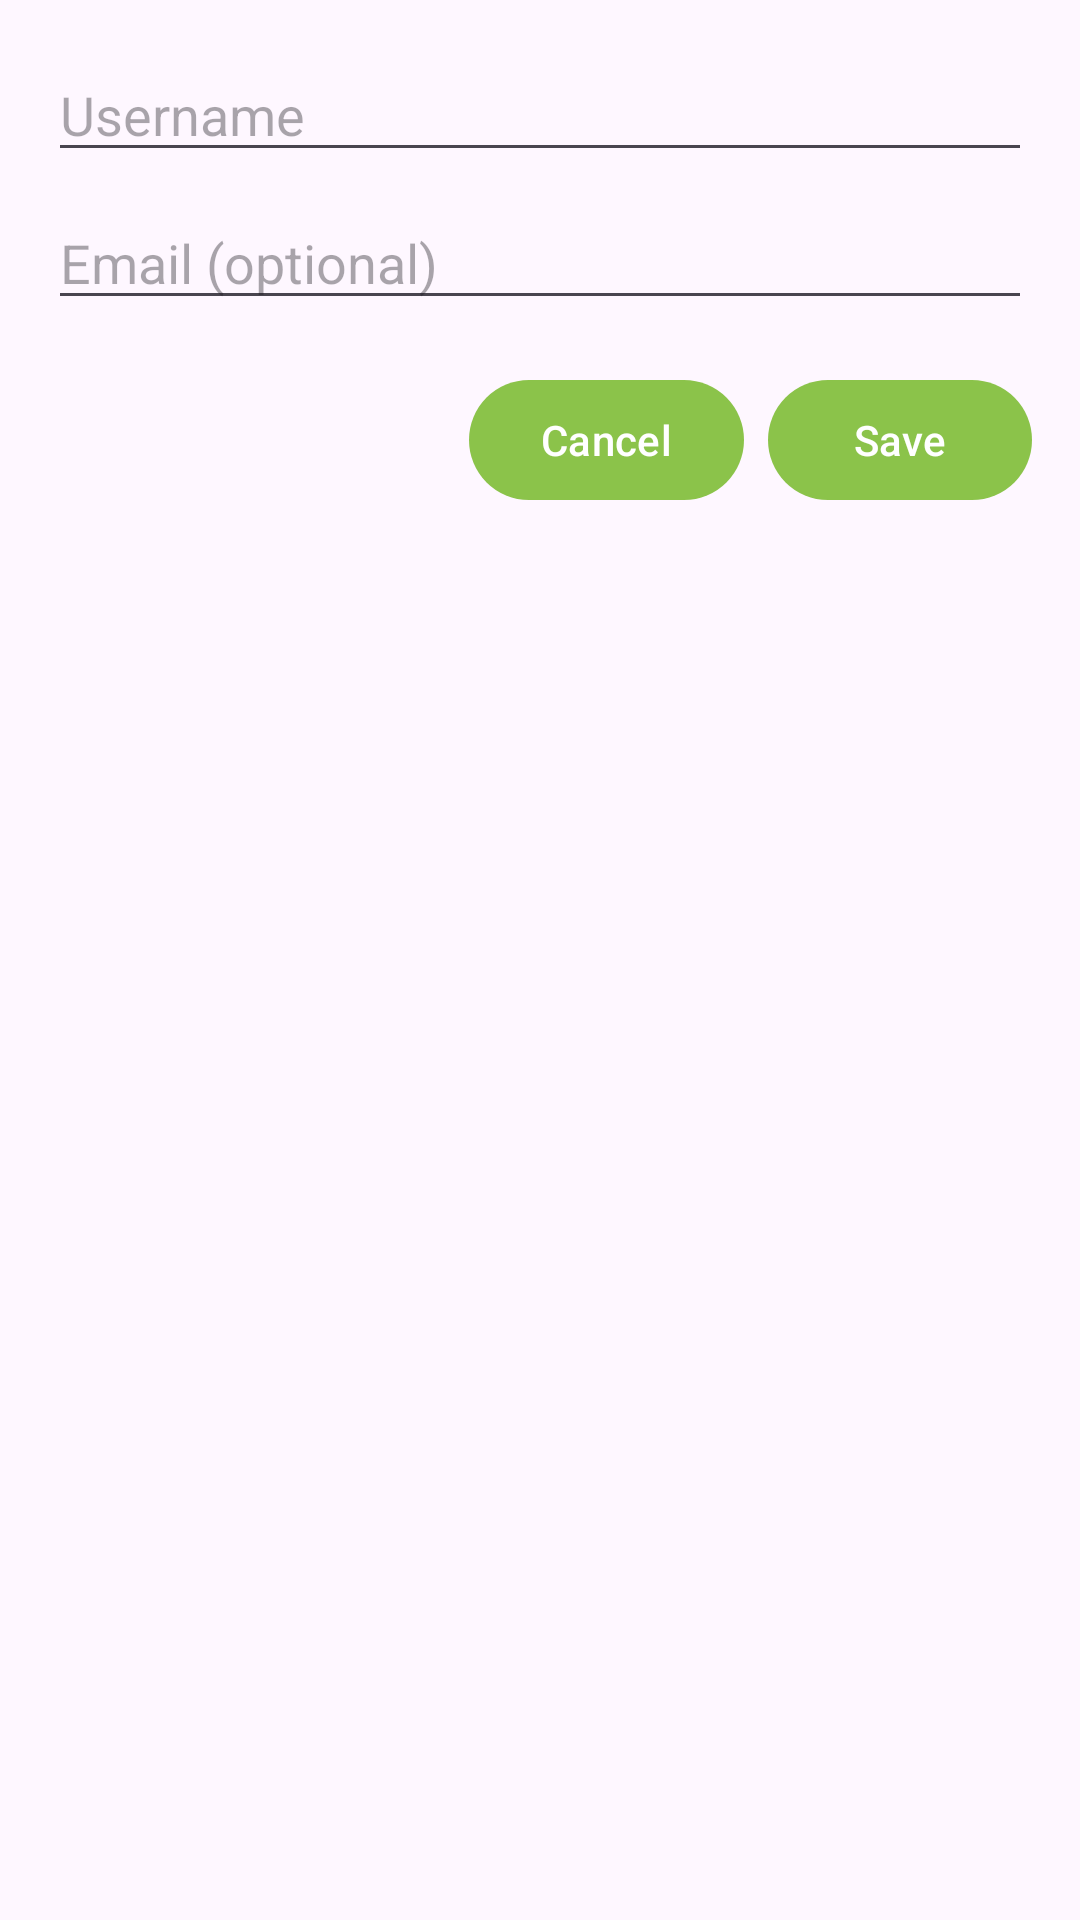

Produce the Android XML layout that renders to this screen, including the resource entries it uses.
<!-- AndroidManifest.xml: application theme Theme.SimpleLoginApplication -->
<!-- res/layout/dialog_edit_profile.xml -->
<?xml version="1.0" encoding="utf-8"?>
<androidx.constraintlayout.widget.ConstraintLayout
    xmlns:android="http://schemas.android.com/apk/res/android"
    xmlns:app="http://schemas.android.com/apk/res-auto"
    android:layout_width="match_parent"
    android:layout_height="wrap_content"
    android:padding="16dp">

    <EditText
        android:id="@+id/edit_username"
        android:layout_width="0dp"
        android:layout_height="wrap_content"
        android:hint="Username"
        android:inputType="text"
        android:contentDescription="Edit username"
        app:layout_constraintStart_toStartOf="parent"
        app:layout_constraintEnd_toEndOf="parent"
        app:layout_constraintTop_toTopOf="parent" />

    <EditText
        android:id="@+id/edit_email"
        android:layout_width="0dp"
        android:layout_height="wrap_content"
        android:hint="Email (optional)"
        android:inputType="textEmailAddress"
        android:layout_marginTop="8dp"
        android:contentDescription="Edit email"
        app:layout_constraintStart_toStartOf="parent"
        app:layout_constraintEnd_toEndOf="parent"
        app:layout_constraintTop_toBottomOf="@id/edit_username" />

    <com.google.android.material.button.MaterialButton
        android:id="@+id/button_save"
        android:layout_width="wrap_content"
        android:layout_height="wrap_content"
        android:text="Save"
        android:layout_marginTop="16dp"
        android:textColor="?attr/colorOnPrimary"
        app:backgroundTint="@color/lime"
        app:cornerRadius="20dp"
        app:layout_constraintEnd_toEndOf="parent"
        app:layout_constraintTop_toBottomOf="@id/edit_email" />

    <com.google.android.material.button.MaterialButton
        android:id="@+id/button_cancel"
        android:layout_width="wrap_content"
        android:layout_height="wrap_content"
        android:text="Cancel"
        android:layout_marginTop="16dp"
        android:layout_marginEnd="8dp"
        android:textColor="?attr/colorOnPrimary"
        app:backgroundTint="@color/lime"
        app:cornerRadius="20dp"
        app:layout_constraintEnd_toStartOf="@id/button_save"
        app:layout_constraintTop_toBottomOf="@id/edit_email" />

</androidx.constraintlayout.widget.ConstraintLayout>
<!-- resources referenced by this layout -->
<resources>
  <color name="lime">#8BC34A</color>
  <style name="Theme.SimpleLoginApplication" parent="Base.Theme.SimpleLoginApplication" />
  <style name="Base.Theme.SimpleLoginApplication" parent="Theme.Material3.DayNight.NoActionBar">
          
          
      </style>
</resources>
